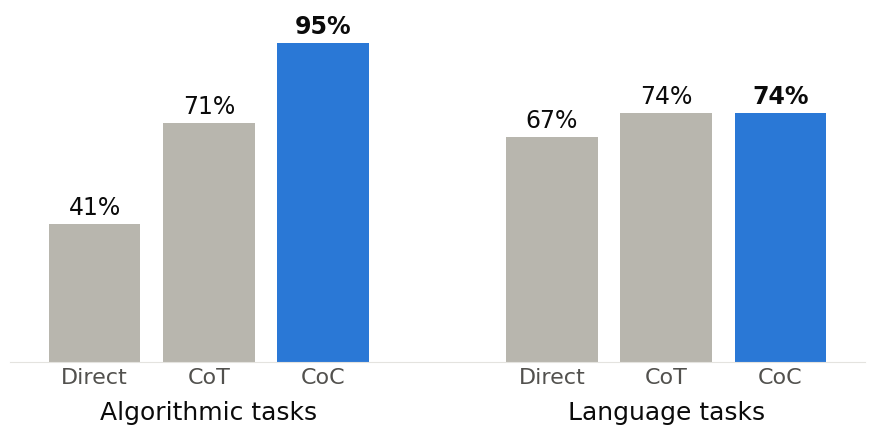

This figure's Python source: (Note: this script raises an exception after producing the figure.)
"""Draw the results bar charts for the slides.

The first two use data from Li et al., ICML 2024; the demo charts read our
own results from results/random-30-seed-2026.csv (made by rehearse.py).

Usage: uv run --with matplotlib make_charts.py
"""

import csv

import matplotlib.pyplot as plt

BLUE = "#2a78d6"  # Chain of Code / uses both Python and the LM
GRAY = "#b8b6ae"  # everything else
INK, MUTED, GRID = "#0b0b0b", "#52514e", "#e4e3df"

plt.rcParams.update({"font.family": "Arial", "font.size": 15, "text.color": INK,
                     "axes.labelcolor": MUTED, "xtick.color": MUTED, "ytick.color": MUTED})


def clean_axes(ax):
    for side in ("top", "right", "left"):
        ax.spines[side].set_visible(False)
    ax.spines["bottom"].set_color(GRID)


def task_type_chart():
    """Figure 4 / Table A1: average BIG-Bench Hard accuracy by task type."""
    groups = {"Algorithmic tasks": [41, 71, 95], "Language tasks": [67, 74, 74]}
    methods = ["Direct", "CoT", "CoC"]
    fig, ax = plt.subplots(figsize=(9, 4.6), dpi=200)
    positions, labels = [], []
    for g, (group, scores) in enumerate(groups.items()):
        for m, (method, score) in enumerate(zip(methods, scores)):
            x = g * 4 + m
            ax.bar(x, score, width=0.8, color=BLUE if method == "CoC" else GRAY)
            ax.text(x, score + 1.5, f"{score}%", ha="center", va="bottom",
                    fontsize=17, fontweight="bold" if method == "CoC" else "normal")
            positions.append(x)
            labels.append(method)
        ax.text(g * 4 + 1, -17, group, ha="center", fontsize=18, color=INK)
    ax.set_xticks(positions, labels)
    ax.tick_params(axis="x", length=0, labelsize=16)
    ax.set_ylim(0, 105)
    ax.set_yticks([])
    clean_axes(ax)
    fig.tight_layout()
    fig.savefig("images/results-task-type.png", transparent=True)


def ablation_chart():
    """Table 2: average BIG-Bench Hard accuracy for each way of running the code."""
    rows = [
        ("Interweave (line by line)", 84, True),
        ("Try Python, else LM traces state", 82, True),
        ("Try Python, else LM answers", 80, True),
        ("LM only, traces state", 63, False),
        ("LM only", 57, False),
        ("Python only", 48, False),
    ]
    fig, ax = plt.subplots(figsize=(9, 4.6), dpi=200)
    for i, (label, score, both) in enumerate(rows):
        ax.barh(i, score, height=0.62, color=BLUE if both else GRAY)
        ax.text(score + 1, i, f"{score}%", va="center", fontsize=16,
                fontweight="bold" if i == 0 else "normal")
    ax.set_yticks(range(len(rows)), [label for label, _, _ in rows])
    ax.tick_params(axis="y", length=0, labelsize=15, labelcolor=INK)
    ax.invert_yaxis()
    ax.set_xlim(0, 100)
    ax.set_xticks([])
    clean_axes(ax)
    ax.spines["bottom"].set_visible(False)
    ax.spines["left"].set_visible(True)
    ax.spines["left"].set_color(GRID)
    fig.tight_layout()
    fig.savefig("images/results-ablation.png", transparent=True)


def demo_charts(path="results/random-30-seed-2026.csv"):
    """Our demo on 30 random dates: answers right, and steps right."""
    with open(path) as f:
        rows = list(csv.DictReader(f))

    def total(column):
        return sum(int(r[column]) for r in rows)

    def bars(items, filename):
        fig, ax = plt.subplots(figsize=(6, 4.6), dpi=200)
        for x, (label, right, out_of, is_coc) in enumerate(items):
            percent = round(100 * right / out_of)
            ax.bar(x, percent, width=0.7, color=BLUE if is_coc else GRAY)
            ax.text(x, percent + 2, f"{percent}%\n({right}/{out_of})", ha="center", va="bottom",
                    fontsize=17, fontweight="bold" if is_coc else "normal")
        ax.set_xticks(range(len(items)), [label for label, *_ in items])
        ax.tick_params(axis="x", length=0, labelsize=18, labelcolor=INK)
        ax.set_ylim(0, 125)
        ax.set_yticks([])
        clean_axes(ax)
        fig.tight_layout()
        fig.savefig(f"images/{filename}", transparent=True)

    n = len(rows)
    bars([("Direct", total("Direct correct"), n, False),
          ("CoT", total("Chain of Thought correct"), n, False),
          ("CoC", total("Chain of Code correct"), n, True)], "demo-answers.png")
    bars([("CoT\nfacts", total("CoT fact right"), total("CoT fact checked"), False),
          ("CoT\nmath", total("CoT math right"), total("CoT math checked"), False),
          ("CoT\nchoices", total("CoT choice right"), total("CoT choice checked"), False),
          ("CoC\nfacts", total("CoC birthdays right"), total("CoC birthdays checked"), True)], "demo-steps.png")


if __name__ == "__main__":
    task_type_chart()
    ablation_chart()
    demo_charts()
